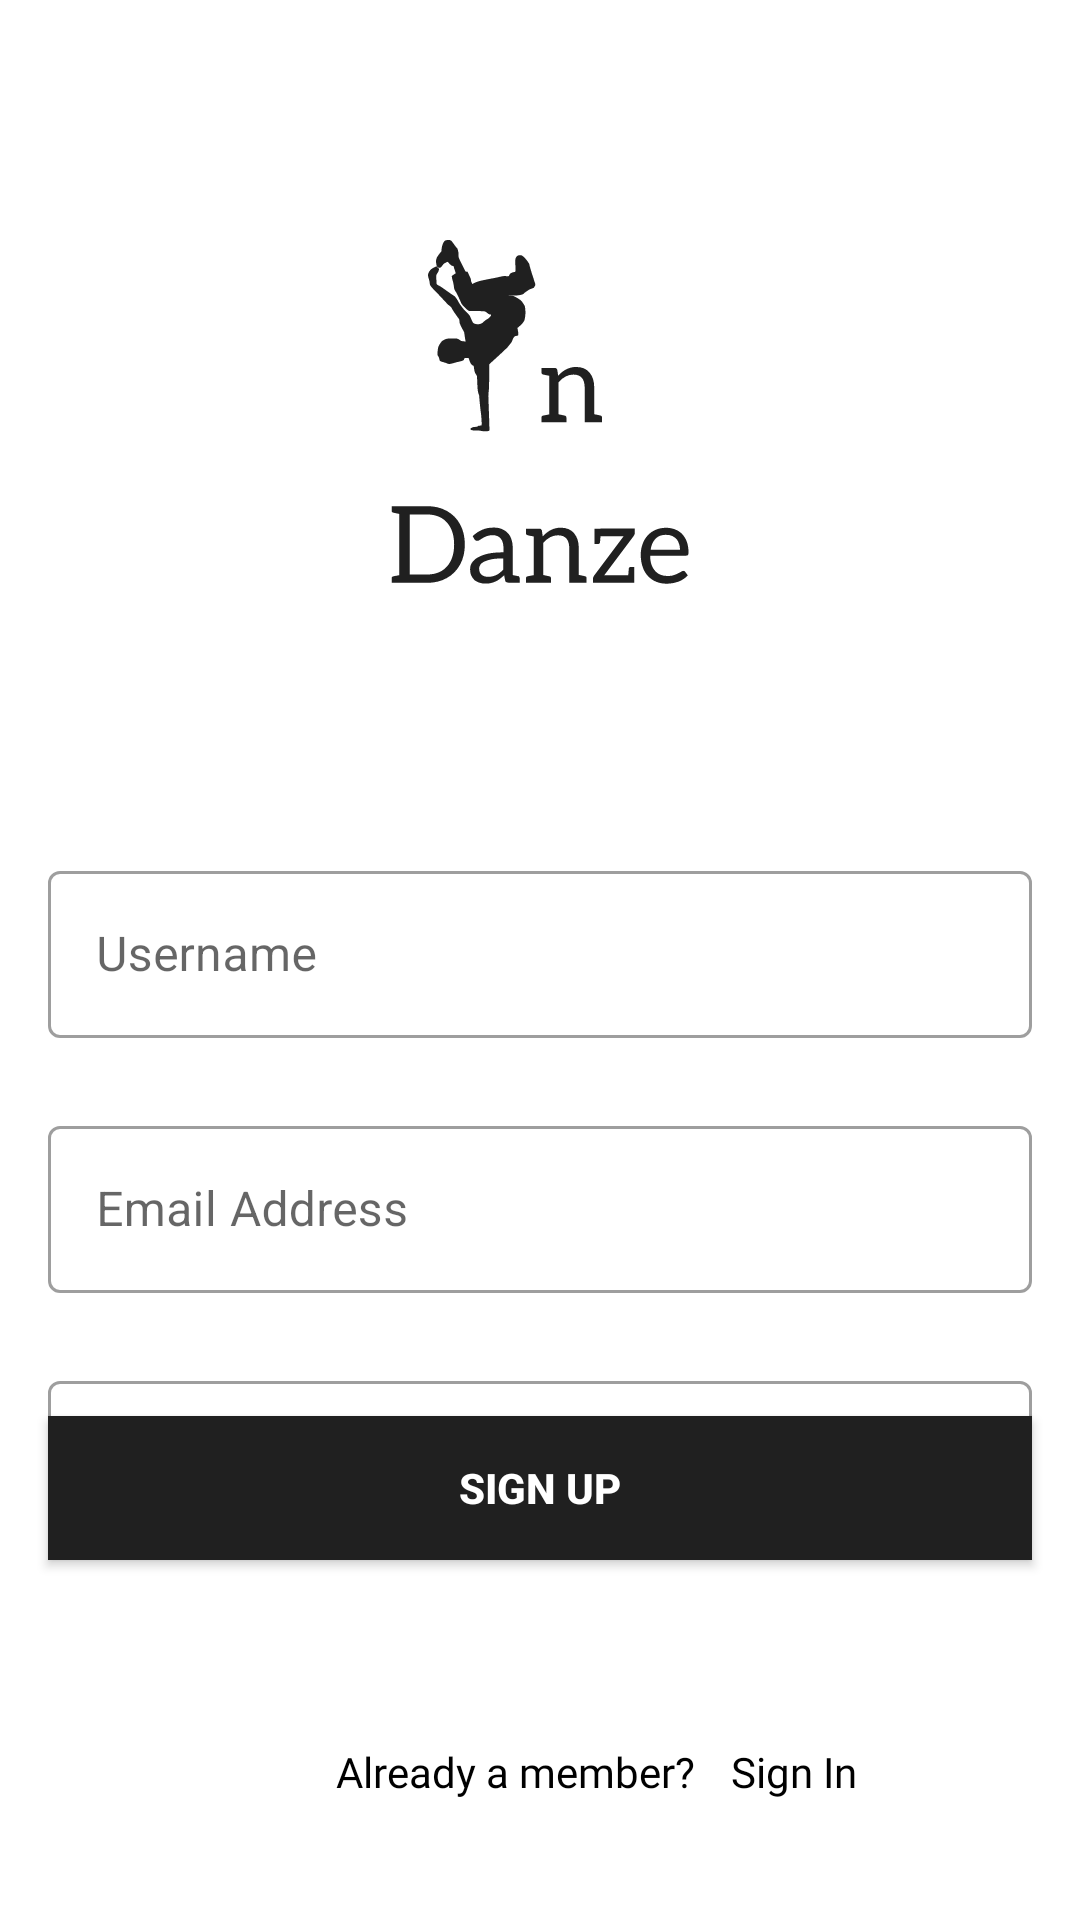

Android layout source for this screen:
<!-- AndroidManifest.xml: application theme Theme.InDanze -->
<!-- res/layout/activity_sign_up.xml -->
<?xml version="1.0" encoding="utf-8"?>
<androidx.constraintlayout.widget.ConstraintLayout xmlns:android="http://schemas.android.com/apk/res/android"
    xmlns:app="http://schemas.android.com/apk/res-auto"
    xmlns:tools="http://schemas.android.com/tools"
    android:layout_width="match_parent"
    android:layout_height="match_parent"
    tools:context=".activity.SignUpActivity">


    <TextView
        android:id="@+id/textView4"
        android:layout_width="wrap_content"
        android:layout_height="wrap_content"
        android:layout_marginStart="112dp"
        android:layout_marginBottom="40dp"
        android:fontFamily="@font/dm_sans"
        android:text="@string/already_a_member"
        android:textColor="@color/black"
        app:layout_constraintBottom_toBottomOf="parent"
        app:layout_constraintStart_toStartOf="parent" />

    <TextView
        android:id="@+id/lbl_SignIn"
        android:layout_width="wrap_content"
        android:layout_height="wrap_content"
        android:layout_marginStart="12dp"
        android:layout_marginBottom="40dp"
        android:fontFamily="@font/dm_sans_medium"
        android:text="@string/sign_in_Signup"
        android:textColor="@color/black"
        app:layout_constraintBottom_toBottomOf="parent"
        app:layout_constraintStart_toEndOf="@+id/textView4" />

    <ImageView
        android:id="@+id/imageView1"
        android:layout_width="115dp"
        android:layout_height="125dp"
        app:layout_constraintBottom_toTopOf="@+id/usernameLayout"
        app:layout_constraintEnd_toEndOf="parent"
        app:layout_constraintStart_toStartOf="parent"
        app:layout_constraintTop_toTopOf="parent"
        android:layout_marginTop="80dp"
        app:srcCompat="@drawable/ic_signin_page" />

    <com.google.android.material.textfield.TextInputLayout
        android:id="@+id/usernameLayout"
        style="@style/Widget.MaterialComponents.TextInputLayout.OutlinedBox"
        android:layout_width="match_parent"
        android:layout_height="wrap_content"
        android:layout_marginHorizontal="16dp"
        android:layout_marginTop="80dp"
        app:layout_constraintTop_toBottomOf="@id/imageView1"
        app:layout_constraintEnd_toEndOf="parent"
        app:layout_constraintStart_toStartOf="parent">

        <com.google.android.material.textfield.TextInputEditText
            android:id="@+id/txt_usernameSignUp"
            android:layout_width="match_parent"
            android:layout_height="wrap_content"
            android:hint="@string/username"
            android:inputType="textEmailAddress" />

    </com.google.android.material.textfield.TextInputLayout>

    <com.google.android.material.textfield.TextInputLayout
        android:id="@+id/emaillayout"
        android:layout_width="match_parent"
        android:layout_height="wrap_content"
        android:layout_marginHorizontal="16dp"
        android:layout_marginTop="24dp"
        app:layout_constraintTop_toBottomOf="@id/usernameLayout"
        app:layout_constraintEnd_toEndOf="parent"
        app:layout_constraintStart_toStartOf="parent"
        style="@style/Widget.MaterialComponents.TextInputLayout.OutlinedBox">

        <com.google.android.material.textfield.TextInputEditText
            android:id="@+id/txt_email_signup"
            android:layout_width="match_parent"
            android:layout_height="wrap_content"
            android:hint="@string/email_address_sign_up"
            android:inputType="textEmailAddress" />

    </com.google.android.material.textfield.TextInputLayout>

    <com.google.android.material.textfield.TextInputLayout
        android:id="@+id/passwordLayout"
        android:layout_width="match_parent"
        android:layout_height="wrap_content"
        android:layout_marginHorizontal="16dp"
        android:layout_marginTop="24dp"
        app:layout_constraintTop_toBottomOf="@id/emaillayout"
        app:layout_constraintEnd_toEndOf="parent"
        app:layout_constraintStart_toStartOf="parent"
        app:passwordToggleEnabled="true"
        style="@style/Widget.MaterialComponents.TextInputLayout.OutlinedBox">

        <com.google.android.material.textfield.TextInputEditText
            android:id="@+id/txt_password_signup"
            android:layout_width="match_parent"
            android:layout_height="wrap_content"
            android:hint="@string/password_sign_up"
            android:inputType="textPassword" />
    </com.google.android.material.textfield.TextInputLayout>

    <androidx.appcompat.widget.AppCompatButton
        android:id="@+id/btn_SignUp"
        android:layout_width="0dp"
        android:layout_height="wrap_content"
        android:layout_marginHorizontal="16dp"
        android:layout_marginBottom="120dp"
        android:background="#202020"
        android:text="@string/sign_up_sign_up"
        android:textColor="@color/white"
        android:textStyle="bold"
        app:layout_constraintBottom_toBottomOf="parent"
        app:layout_constraintEnd_toEndOf="parent"
        app:layout_constraintStart_toStartOf="parent" />

    <ProgressBar
        android:id="@+id/progressBar"
        style="?android:attr/progressBarStyleLarge"
        android:layout_width="wrap_content"
        android:layout_height="match_parent"
        android:layout_centerInParent="true"
        android:visibility="gone"
        app:layout_constraintLeft_toLeftOf="parent"
        app:layout_constraintRight_toRightOf="parent"
        app:layout_constraintTop_toBottomOf="parent"
        app:layout_constraintTop_toTopOf="parent"
        tools:ignore="MissingConstraints" />
</androidx.constraintlayout.widget.ConstraintLayout>
<!-- resources referenced by this layout -->
<resources>
  <!-- drawable ic_signin_page: vector/xml drawable (drawable, 10911 chars, omitted) -->
  <string name="already_a_member">Already a member?</string>
  <string name="email_address_sign_up">Email Address</string>
  <string name="password_sign_up">Password</string>
  <string name="sign_in_Signup">Sign In</string>
  <string name="sign_up_sign_up">Sign Up</string>
  <string name="username">Username</string>
  <style name="Theme.InDanze" parent="Theme.MaterialComponents.DayNight.DarkActionBar">
          
          <item name="colorPrimary">#202020</item>
          <item name="colorPrimaryVariant">#202020</item>
          <item name="colorOnPrimary">#202020</item>
          
          <item name="colorSecondary">@color/teal_200</item>
          <item name="colorSecondaryVariant">@color/teal_700</item>
          <item name="colorOnSecondary">@color/black</item>
          
          <item name="android:statusBarColor" tools:targetApi="l">?attr/colorPrimaryVariant</item>
          
      </style>
  <!-- not gathered from this repository: default colours our renderer supplied (Android Studio template values) -->
  <color name="teal_200">#FF03DAC5</color>
  <color name="teal_700">#FF018786</color>
  <color name="black">#FF000000</color>
  <color name="white">#FFFFFFFF</color>
</resources>
